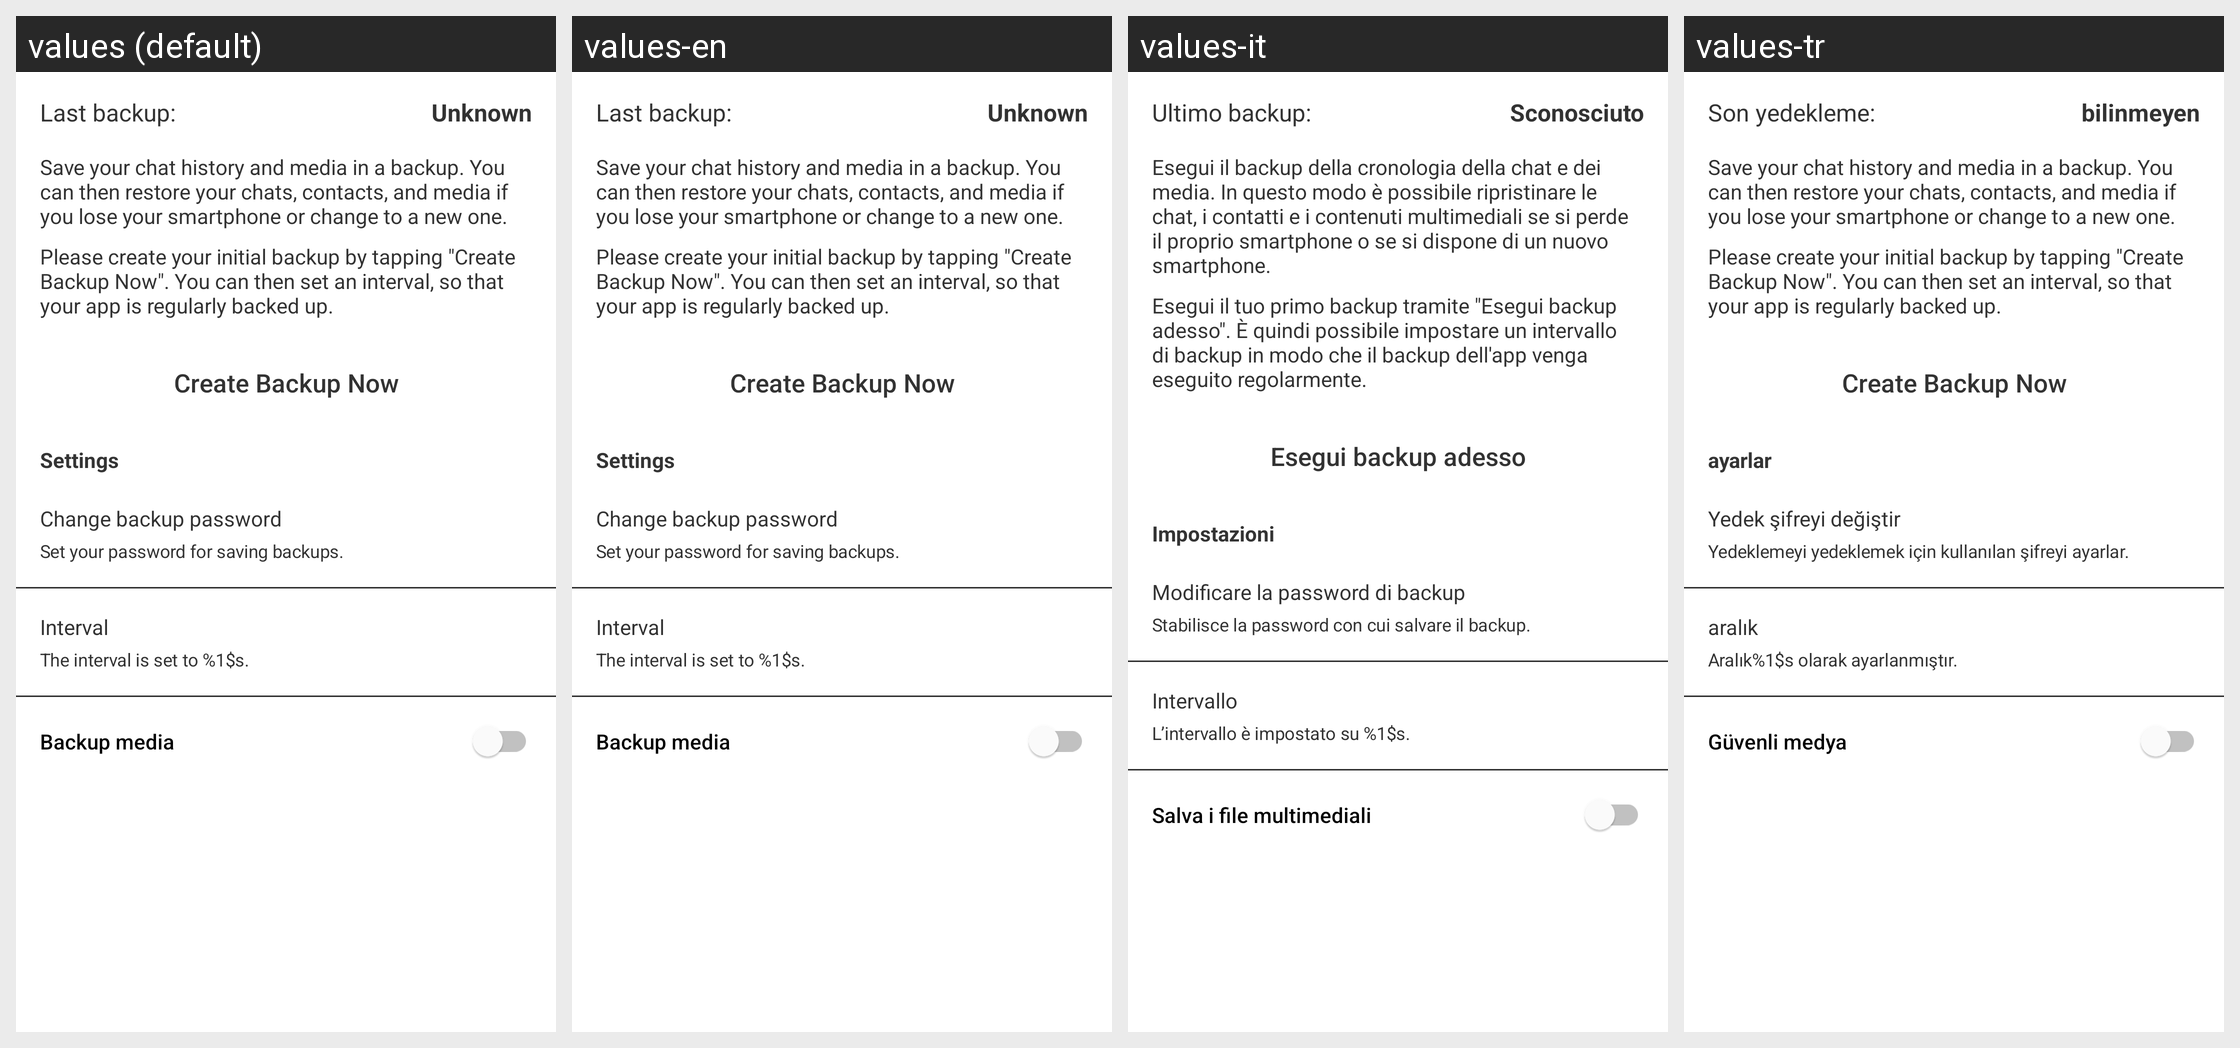

Strings drawn on this Android screen and how each of the app's shown locales translates them:
Android screen res/layout/fragment_backup_config.xml rendered under 4 locales, left to right: values (default), values-en, values-it, values-tr. Device: Nexus 5 (rendered at 1080×1920; each locale shown at half size, 540×960, under a caption strip naming it); theme GinloDefaultLight.
Other locales in the repository, not shown: values-de, values-es, values-fr.
Strings drawn on this screen, with the default value and each locale's value (text and hints the layout hard-codes, and strings that could not be matched under every locale, appear in the picture but are not listed):

settings_backup_last
  values: Last backup:
  values-en: Last backup:
  values-it: Ultimo backup:
  values-tr: Son yedekleme:

settings_backup_last_unknown
  values: Unknown
  values-en: Unknown
  values-it: Sconosciuto
  values-tr: bilinmeyen

settings_backup_config_desc
  values: Save your chat history and media in a backup. You can then restore your chats, contacts, and media if you lose your smartphone or change to a new one.
  values-en: Save your chat history and media in a backup. You can then restore your chats, contacts, and media if you lose your smartphone or change to a new one.
  values-it: Esegui il backup della cronologia della chat e dei media. In questo modo è possibile ripristinare le chat, i contatti e i contenuti multimediali se si perde il proprio smartphone o se si dispone di un nuovo smartphone.
  values-tr: Save your chat history and media in a backup. You can then restore your chats, contacts, and media if you lose your smartphone or change to a new one.

settings_backup_config_desc_sec
  values: Please create your initial backup by tapping "Create Backup Now". You can then set an interval, so that your app is regularly backed up.
  values-en: Please create your initial backup by tapping "Create Backup Now". You can then set an interval, so that your app is regularly backed up.
  values-it: Esegui il tuo primo backup tramite "Esegui backup adesso". È quindi possibile impostare un intervallo di backup in modo che il backup dell'app venga eseguito regolarmente.
  values-tr: Please create your initial backup by tapping "Create Backup Now". You can then set an interval, so that your app is regularly backed up.

settings_backup_config_button_start_backup
  values: Create Backup Now
  values-en: Create Backup Now
  values-it: Esegui backup adesso
  values-tr: Create Backup Now

settings_settingsTitle
  values: Settings
  values-en: Settings
  values-it: Impostazioni
  values-tr: ayarlar

settings_backup_config_password
  values: Change backup password
  values-en: Change backup password
  values-it: Modificare la password di backup
  values-tr: Yedek şifreyi değiştir

settings_backup_config_password_desc
  values: Set your password for saving backups.
  values-en: Set your password for saving backups.
  values-it: Stabilisce la password con cui salvare il backup.
  values-tr: Yedeklemeyi yedeklemek için kullanılan şifreyi ayarlar.

settings_backup_config_interval
  values: Interval
  values-en: Interval
  values-it: Intervallo
  values-tr: aralık

settings_backup_config_interval_desc
  values: The interval is set to %1$s.
  values-en: The interval is set to %1$s.
  values-it: L’intervallo è impostato su %1$s.
  values-tr: Aralık%1$s olarak ayarlanmıştır.

settings_backup_config_interval_save_media
  values: Backup media
  values-en: Backup media
  values-it: Salva i file multimediali
  values-tr: Güvenli medya
